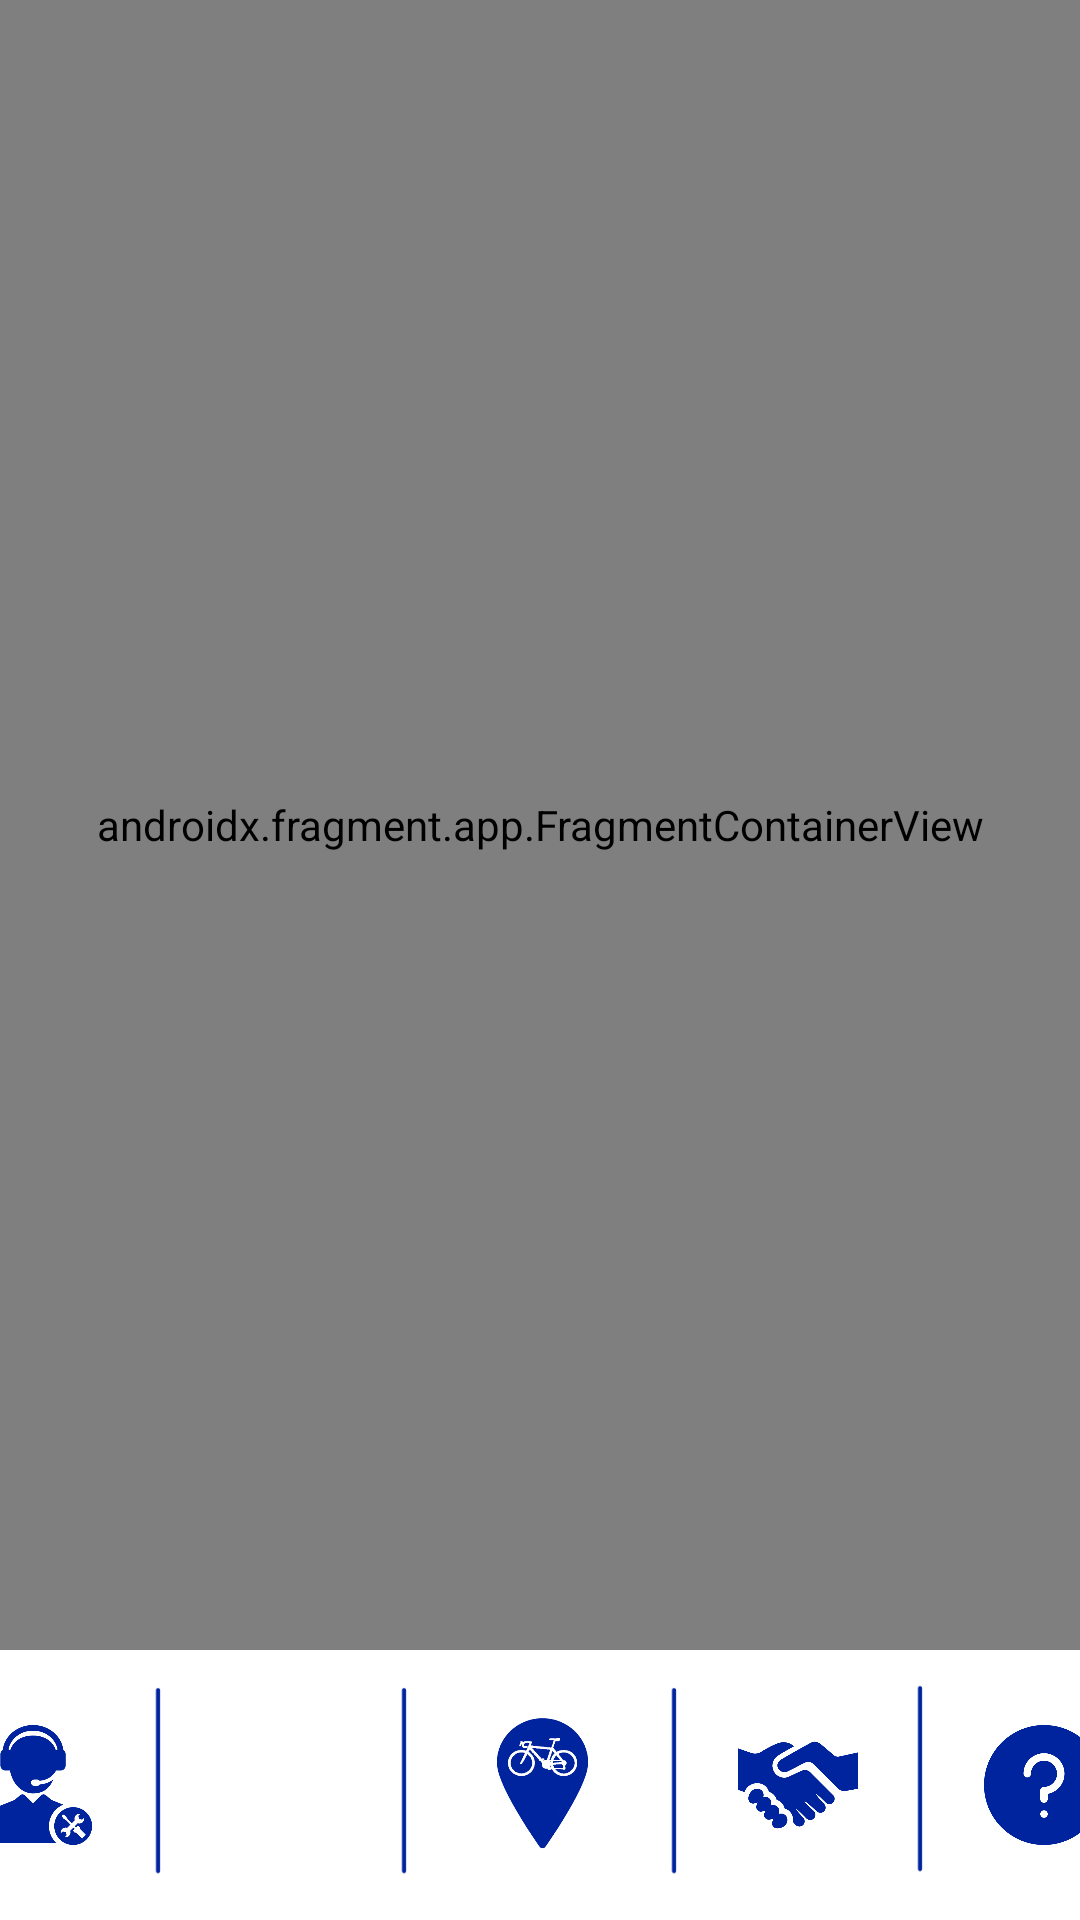

Reconstruct the res/layout file that produces this screen, plus the resources it refers to.
<!-- AndroidManifest.xml: application theme Theme.Bicisupport -->
<!-- res/layout/activity_home.xml -->
<?xml version="1.0" encoding="utf-8"?>
<androidx.constraintlayout.widget.ConstraintLayout xmlns:android="http://schemas.android.com/apk/res/android"
    xmlns:app="http://schemas.android.com/apk/res-auto"
    xmlns:tools="http://schemas.android.com/tools"
    android:layout_width="match_parent"
    android:layout_height="match_parent"
    android:layout_margin="0dp"
    tools:context=".activities.HomeActivity">

    <ImageButton
        android:id="@+id/assistantButton"
        android:layout_width="40dp"
        android:layout_height="40dp"
        android:layout_marginStart="10dp"
        android:layout_marginEnd="10dp"
        android:background="@drawable/hover_button_image"
        android:scaleType="fitCenter"
        android:src="@drawable/novedades"
        app:layout_constraintBottom_toBottomOf="parent"
        app:layout_constraintEnd_toStartOf="@+id/separator3"
        app:layout_constraintHorizontal_bias="0.313"
        app:layout_constraintStart_toStartOf="parent"
        app:layout_constraintTop_toBottomOf="@+id/fragmentContainerView"
        app:tint="#00239E" />

    <ImageView
        android:id="@+id/separator1"
        android:layout_width="20dp"
        android:layout_height="70dp"
        android:layout_marginStart="1dp"
        android:layout_marginEnd="1dp"
        app:layout_constraintBottom_toBottomOf="parent"
        app:layout_constraintEnd_toStartOf="@+id/alliesButton"
        app:layout_constraintStart_toEndOf="@+id/homeButton"
        app:layout_constraintTop_toBottomOf="@+id/fragmentContainerView"
        app:srcCompat="@drawable/separator" />

    <ImageView
        android:id="@+id/separator2"
        android:layout_width="20dp"
        android:layout_height="70dp"
        android:layout_marginStart="1dp"
        android:layout_marginEnd="1dp"
        app:layout_constraintBottom_toBottomOf="parent"
        app:layout_constraintEnd_toStartOf="@+id/helpButton"
        app:layout_constraintStart_toEndOf="@+id/alliesButton"
        app:layout_constraintTop_toBottomOf="@+id/fragmentContainerView"
        app:layout_constraintVertical_bias="0.473"
        app:srcCompat="@drawable/separator" />

    <ImageButton
        android:id="@+id/personButton"
        android:layout_width="40dp"
        android:layout_height="40dp"
        android:layout_marginStart="10dp"
        android:layout_marginEnd="10dp"
        android:background="@drawable/hover_button_image"
        android:scaleType="fitCenter"
        android:src="@drawable/perfil"
        app:layout_constraintBottom_toBottomOf="parent"
        app:layout_constraintEnd_toStartOf="@+id/separator"
        app:layout_constraintStart_toEndOf="@+id/separator3"
        app:layout_constraintTop_toBottomOf="@+id/fragmentContainerView"
        app:tint="#00239E" />

    <ImageButton
        android:id="@+id/homeButton"
        android:layout_width="48dp"
        android:layout_height="48dp"
        android:layout_marginStart="10dp"
        android:layout_marginEnd="10dp"
        android:background="@drawable/hover_button_image"
        android:scaleType="fitCenter"
        app:layout_constraintBottom_toBottomOf="parent"
        app:layout_constraintEnd_toStartOf="@+id/separator1"
        app:layout_constraintStart_toEndOf="@+id/separator"
        app:layout_constraintTop_toBottomOf="@+id/fragmentContainerView"
        app:srcCompat="@drawable/bici_home" />

    <ImageButton
        android:id="@+id/alliesButton"
        android:layout_width="40dp"
        android:layout_height="40dp"
        android:layout_marginStart="10dp"
        android:layout_marginEnd="10dp"
        android:background="@drawable/hover_button_image"
        android:scaleType="fitCenter"
        android:src="@drawable/aliados"
        app:layout_constraintBottom_toBottomOf="parent"
        app:layout_constraintEnd_toStartOf="@+id/separator2"
        app:layout_constraintStart_toEndOf="@+id/separator1"
        app:layout_constraintTop_toBottomOf="@+id/fragmentContainerView"
        app:tint="#00239E" />

    <ImageView
        android:id="@+id/separator3"
        android:layout_width="20dp"
        android:layout_height="70dp"
        android:layout_marginStart="1dp"
        android:layout_marginEnd="1dp"
        app:layout_constraintBottom_toBottomOf="parent"
        app:layout_constraintEnd_toStartOf="@+id/personButton"
        app:layout_constraintStart_toEndOf="@+id/assistantButton"
        app:layout_constraintTop_toBottomOf="@+id/fragmentContainerView"
        app:srcCompat="@drawable/separator" />

    <ImageView
        android:id="@+id/separator"
        android:layout_width="20dp"
        android:layout_height="70dp"
        android:layout_marginStart="1dp"
        android:layout_marginEnd="1dp"
        app:layout_constraintBottom_toBottomOf="parent"
        app:layout_constraintEnd_toStartOf="@+id/homeButton"
        app:layout_constraintStart_toEndOf="@+id/personButton"
        app:layout_constraintTop_toBottomOf="@+id/fragmentContainerView"
        app:srcCompat="@drawable/separator" />

    <ImageButton
        android:id="@+id/helpButton"
        android:layout_width="40dp"
        android:layout_height="40dp"
        android:layout_marginStart="10dp"
        android:layout_marginEnd="10dp"
        android:background="@drawable/hover_button_image"
        android:scaleType="fitCenter"
        app:layout_constraintBottom_toBottomOf="parent"
        app:layout_constraintEnd_toEndOf="parent"
        app:layout_constraintStart_toEndOf="@+id/separator2"
        app:layout_constraintTop_toBottomOf="@+id/fragmentContainerView"
        app:srcCompat="@drawable/publicaciones"
        app:tint="#00239E" />

    <androidx.fragment.app.FragmentContainerView
        android:id="@+id/fragmentContainerView"
        android:name="com.javeriana.bicisupport.fragments.MapFragment"
        android:layout_width="match_parent"
        android:layout_height="match_parent"
        android:layout_marginBottom="90dp"
        app:layout_constraintBottom_toBottomOf="parent"
        app:layout_constraintEnd_toEndOf="parent"
        app:layout_constraintStart_toStartOf="parent"
        app:layout_constraintTop_toTopOf="parent" />
</androidx.constraintlayout.widget.ConstraintLayout>
<!-- resources referenced by this layout -->
<resources>
  <!-- drawable aliados: png bitmap (drawable, 13852 bytes) -->
  <!-- drawable bici_home: png bitmap (drawable, 15546 bytes) -->
  <!-- drawable hover_button_image (drawable) -->
  <?xml version="1.0" encoding="utf-8"?>
  <selector xmlns:android="http://schemas.android.com/apk/res/android">
      <item android:drawable="@color/transparent_white" android:state_focused="true" />
      <item android:drawable="@color/transparent_white" android:state_pressed="true" />
      <item android:drawable="@color/white" />
  </selector>
  <!-- drawable novedades: png bitmap (drawable, 8766 bytes) -->
  <!-- drawable publicaciones: png bitmap (drawable, 8343 bytes) -->
  <!-- drawable separator: png bitmap (drawable, 324 bytes) -->
  <style name="Theme.Bicisupport" parent="Theme.MaterialComponents.DayNight.DarkActionBar">
          
          <item name="colorPrimary">@color/purple_500</item>
          <item name="colorPrimaryVariant">@color/purple_700</item>
          <item name="colorOnPrimary">@color/white</item>
          
          <item name="colorSecondary">@color/teal_200</item>
          <item name="colorSecondaryVariant">@color/teal_700</item>
          <item name="colorOnSecondary">@color/black</item>
          
          <item name="android:statusBarColor" tools:targetApi="l">?attr/colorPrimaryVariant</item>
          
      </style>
  <color name="transparent_white">#C4C4C4</color>
  <color name="white">#FFFFFFFF</color>
  <color name="purple_500">#FF6200EE</color>
  <color name="purple_700">#FF3700B3</color>
  <color name="teal_200">#FF03DAC5</color>
  <color name="teal_700">#FF018786</color>
  <color name="black">#FF000000</color>
</resources>
